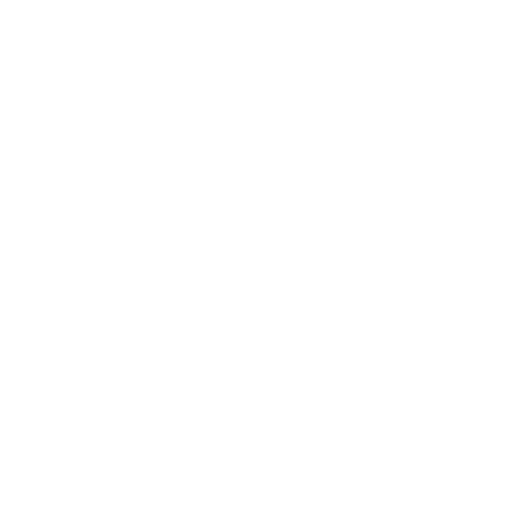
t = 0.00 s
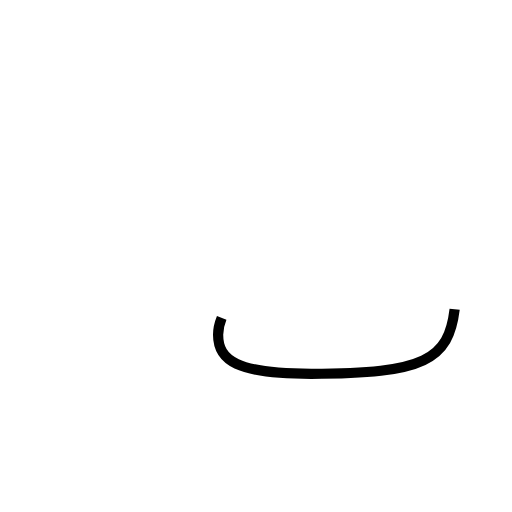
t = 0.90 s
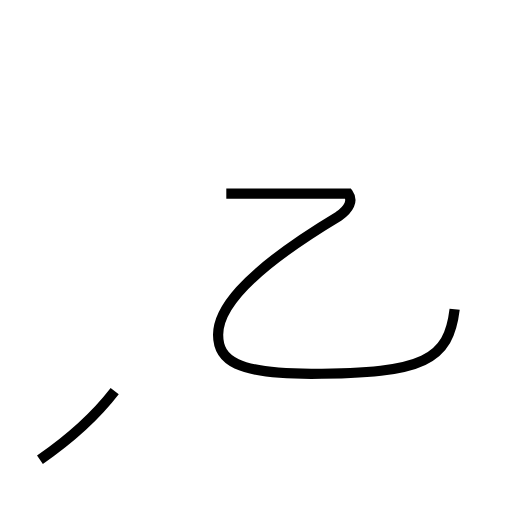
t = 2.10 s
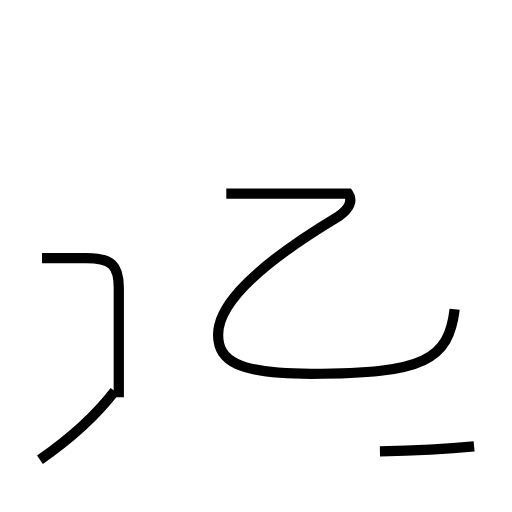
t = 2.98 s
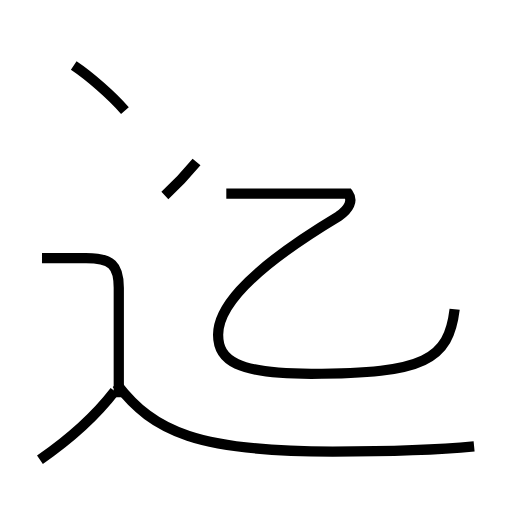
t = 4.14 s
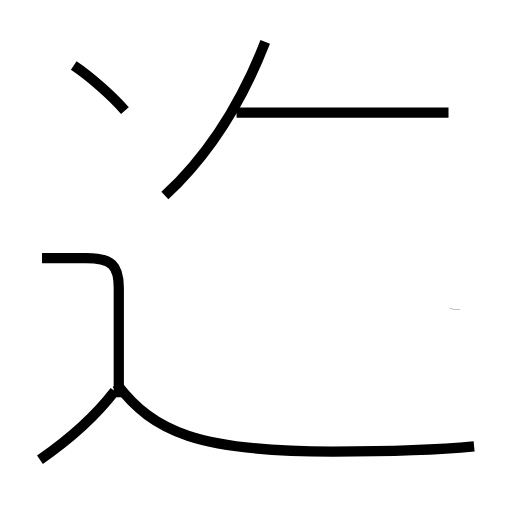
t = 5.17 s

The animated SVG that drew these frames (rendered in a browser with its animation timeline set to each time). Animation: 7 SMIL elements (animate=7); one cycle of 5.17 s.

<?xml version='1.0' encoding='utf-8'?>
<svg viewBox="0.0 -6.0 50.0 50.0" version="1.1" xmlns="http://www.w3.org/2000/svg"><rect x="-1000" y="-1000" width="2000" height="2000" stroke="white" fill="white" /><g style="fill:none;stroke:#000000;stroke-width:1"><path d="M 44.4 -13.8 C 43.8 -8.9 41.5 -7.5 30.4 -7.5 C 23.1 -7.5 21.3 -8.8 21.3 -11.3 C 21.3 -13.4 23.1 -16.9 33.1 -22.9 C 34.1 -23.6 34.5 -24.4 34.0 -25.1 L 22.1 -25.1 " transform="translate(0.0 38.0)" stroke-dasharray="59.88448103750657" stroke-dashoffset="59.88448103750657"><animate attributeName="stroke-dashoffset" from="59.88448103750657" to="0" dur="1.796534431125197s" begin="0s; anim_end.end" fill="freeze" id="anim0" /></path><path d="M 3.9 0.9 C 6.5 -0.9 9.2 -3.2 11.2 -5.8 " transform="translate(0.0 38.0)" stroke-dasharray="9.946819591074128" stroke-dashoffset="9.946819591074128"><animate attributeName="stroke-dashoffset" from="9.946819591074128" to="0" dur="0.29840458773222384s" begin="anim0.end" fill="freeze" id="anim1" /></path><path d="M 11.6 -5.2 L 11.6 -15.9 C 11.6 -18.1 10.9 -18.8 8.4 -18.8 L 4.1 -18.8 " transform="translate(0.0 38.0)" stroke-dasharray="20.109388230173202" stroke-dashoffset="20.109388230173202"><animate attributeName="stroke-dashoffset" from="20.109388230173202" to="0" dur="0.603281646905196s" begin="anim1.end" fill="freeze" id="anim2" /></path><path d="M 46.3 -0.4 C 42.2 0.0 38.2 0.1 32.5 0.1 C 19.4 0.1 15.0 -1.8 11.4 -6.5 " transform="translate(0.0 38.0)" stroke-dasharray="36.84083923344773" stroke-dashoffset="36.84083923344773"><animate attributeName="stroke-dashoffset" from="36.84083923344773" to="0" dur="1.1052251770034318s" begin="anim2.end" fill="freeze" id="anim3" /></path><path d="M 12.2 -33.2 C 10.9 -34.7 8.7 -36.6 7.2 -37.6 " transform="translate(0.0 38.0)" stroke-dasharray="6.675825589667904" stroke-dashoffset="6.675825589667904"><animate attributeName="stroke-dashoffset" from="6.675825589667904" to="0" dur="0.20027476769003713s" begin="anim3.end" fill="freeze" id="anim4" /></path><path d="M 16.1 -24.9 C 20.1 -28.6 23.4 -33.5 25.9 -39.9 " transform="translate(0.0 38.0)" stroke-dasharray="18.073270146796613" stroke-dashoffset="18.073270146796613"><animate attributeName="stroke-dashoffset" from="18.073270146796613" to="0" dur="0.5421981044038984s" begin="anim4.end" fill="freeze" id="anim5" /></path><path d="M 43.8 -33.0 L 23.1 -33.0" transform="translate(0.0 38.0)" stroke-dasharray="20.699999999999996" stroke-dashoffset="20.699999999999996"><animate attributeName="stroke-dashoffset" from="20.699999999999996" to="0" dur="0.6209999999999999s" begin="anim5.end" fill="freeze" id="anim_end" /></path></g></svg>
